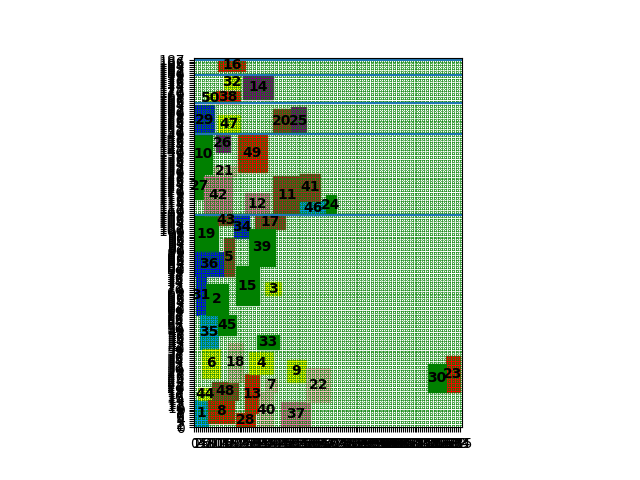

The data file committed next to this chart (first rows):
index, mooring time, starting berth position occupied
1, 0, 0
10, 0, 129
19, 0, 89
27, 0, 116
29, 0, 149
36, 0, 77
31, 1, 57
42, 5, 108
16, 12, 181
21, 10, 128
44, 2, 14
50, 6, 165
8, 7, 2
35, 3, 40
6, 4, 25
26, 11, 140
28, 21, 0
2, 6, 57
12, 26, 108
38, 11, 165
43, 12, 103
47, 12, 149
48, 9, 14
32, 15, 172
34, 20, 96
5, 15, 77
13, 26, 7
17, 31, 101
49, 22, 130
18, 17, 23
14, 25, 167
40, 33, 0
4, 28, 27
11, 40, 108
23, 128, 18
30, 119, 18
33, 32, 40
45, 12, 47
46, 54, 108
7, 36, 18
20, 40, 149
25, 49, 149
39, 28, 82
3, 36, 67
41, 54, 115
24, 67, 108
15, 21, 62
9, 47, 23
37, 44, 0
22, 57, 13
Cost, 4180
Time to process, 57.34
